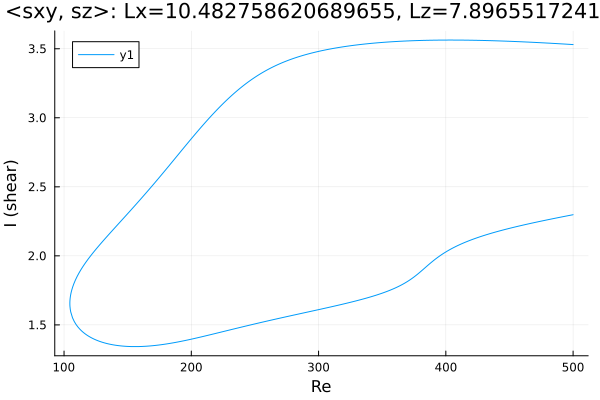

Values plotted in this chart, from the file beside it:
Re, shear
500.0, 3.53
499.8, 3.53
498.4, 3.531
497, 3.532
495.6, 3.533
494.2, 3.534
492.8, 3.534
491.3, 3.535
489.9, 3.536
488.5, 3.537
487.1, 3.537
485.7, 3.538
484.3, 3.539
482.9, 3.54
481.4, 3.54
480, 3.541
478.6, 3.542
477.2, 3.542
475.8, 3.543
474.4, 3.544
473, 3.544
471.5, 3.545
470.1, 3.546
468.7, 3.546
467.3, 3.547
465.9, 3.548
464.5, 3.548
463.1, 3.549
461.6, 3.55
460.2, 3.55
458.8, 3.551
457.4, 3.551
456, 3.552
455.1, 3.552
453.7, 3.553
452.3, 3.553
450.9, 3.554
449.5, 3.554
448, 3.555
446.6, 3.555
445.2, 3.556
443.8, 3.556
442.4, 3.557
441, 3.557
439.6, 3.557
438.1, 3.558
436.7, 3.558
435.3, 3.559
433.9, 3.559
432.5, 3.559
431.1, 3.56
429.7, 3.56
428.2, 3.56
426.8, 3.561
425.4, 3.561
424, 3.561
422.6, 3.561
421.2, 3.562
419.8, 3.562
418.3, 3.562
... 562 more rows
